Image classification data set "dataset" (rizkiamirudin/klasifikasi-jenis-kopi on GitHub). Class labels (2): arabika, robusta coffee.

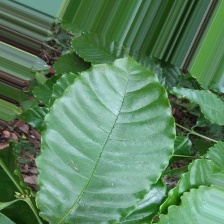
Label: robusta coffee

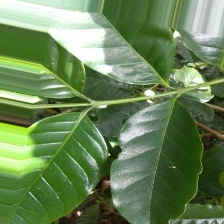
Label: arabika

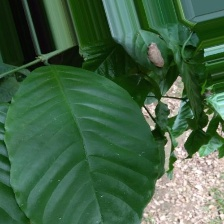
Label: robusta coffee

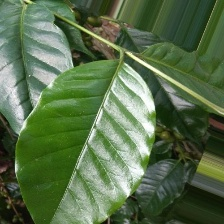
Label: arabika

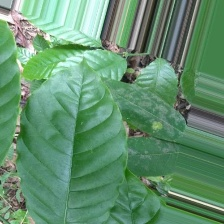
Label: robusta coffee

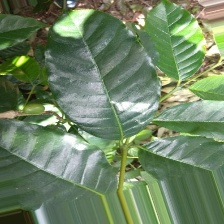
Label: arabika
